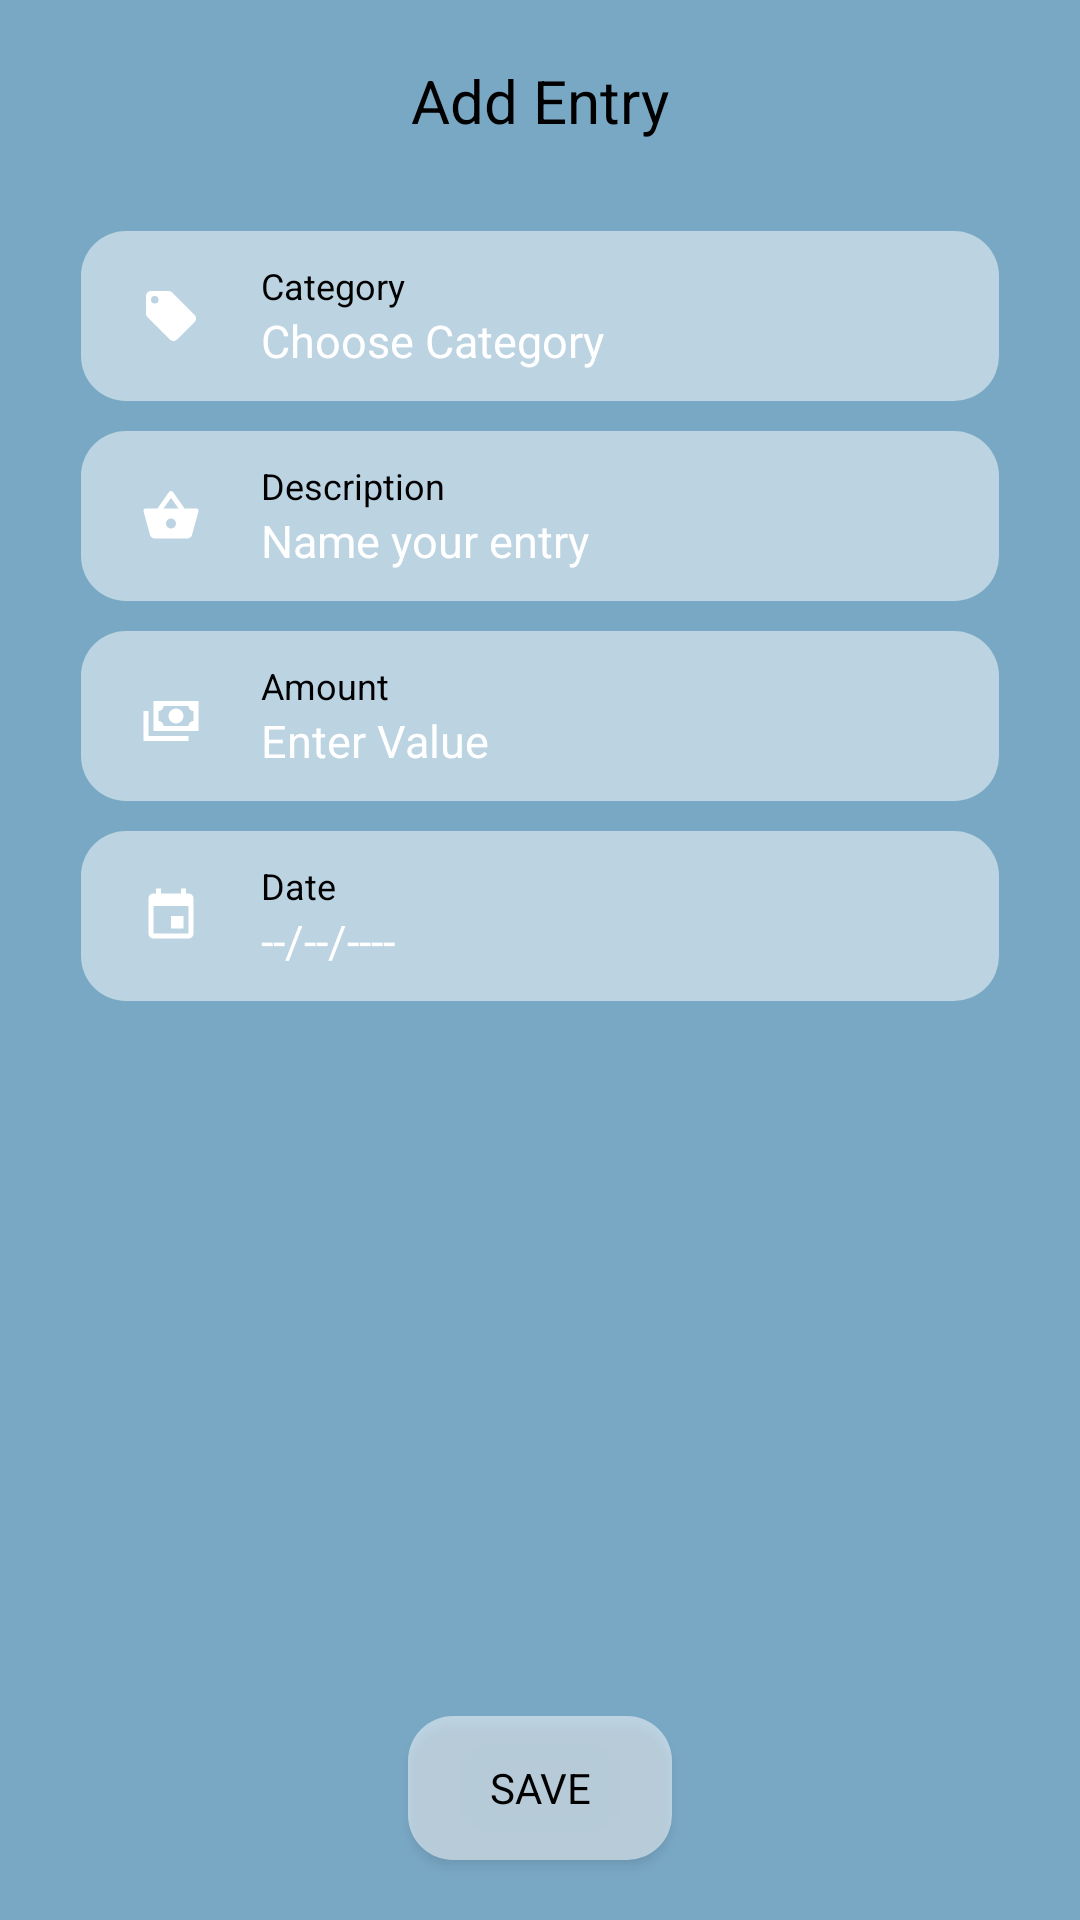

Write the Android layout XML for this screen, with the resource values it uses.
<!-- AndroidManifest.xml: application theme Theme.BudgetShop -->
<!-- res/layout/activity_add_entry.xml -->
<?xml version="1.0" encoding="utf-8"?>
<androidx.constraintlayout.widget.ConstraintLayout xmlns:android="http://schemas.android.com/apk/res/android"
    xmlns:app="http://schemas.android.com/apk/res-auto"
    xmlns:tools="http://schemas.android.com/tools"
    android:layout_width="match_parent"
    android:background="@color/blue"
    android:layout_height="match_parent"
    tools:context=".AddEntryActivity">

    <TextView
        android:id="@+id/add_entry_title"
        android:textSize="20sp"
        android:layout_width="wrap_content"
        android:layout_height="wrap_content"
        android:layout_marginTop="20dp"
        android:textColor="@color/black"
        android:text="Add Entry"
        app:layout_constraintEnd_toEndOf="parent"
        app:layout_constraintStart_toStartOf="parent"
        app:layout_constraintTop_toTopOf="parent" />

    <androidx.constraintlayout.widget.ConstraintLayout
        android:id="@+id/choose_category_container"
        style="@style/composite_input_container"
        android:layout_width="0dp"
        android:layout_marginTop="30dp"
        app:layout_constraintEnd_toEndOf="parent"
        app:layout_constraintStart_toStartOf="parent"
        app:layout_constraintTop_toBottomOf="@+id/add_entry_title"
        app:layout_constraintWidth_default="percent"
        app:layout_constraintWidth_percent=".85">

        <ImageView
            android:id="@+id/choose_category_icon"
            style="@style/composite_input_icon"
            android:src="@drawable/ic_tag" />

        <TextView
            android:id="@+id/choose_category_description"
            style="@style/composite_input_description"
            app:layout_constraintLeft_toRightOf="@+id/choose_category_icon"
            android:text="Category"/>

        <TextView
            android:id="@+id/choose_category"
            android:layout_height="wrap_content"
            android:text="Choose Category"
            app:layout_constraintLeft_toLeftOf="@+id/choose_category_description"
            app:layout_constraintTop_toBottomOf="@+id/choose_category_description"
            style="@style/composite_input_value" />

    </androidx.constraintlayout.widget.ConstraintLayout>

    <androidx.constraintlayout.widget.ConstraintLayout
        android:id="@+id/description_container"
        style="@style/composite_input_container"
        android:layout_width="0dp"
        app:layout_constraintWidth_default="percent"
        app:layout_constraintWidth_percent=".85"
        app:layout_constraintEnd_toEndOf="parent"
        app:layout_constraintStart_toStartOf="parent"
        app:layout_constraintTop_toBottomOf="@+id/choose_category_container">

        <ImageView
            android:id="@+id/description_icon"
            style="@style/composite_input_icon"
            android:src="@drawable/ic_basket" />

        <TextView
            android:id="@+id/description_description"
            style="@style/composite_input_description"
            android:text="Description"
            app:layout_constraintLeft_toRightOf="@+id/description_icon" />

        <EditText
            android:id="@+id/entry_description"
            style="@style/composite_input_value"
            android:hint="Name your entry"
            app:layout_constraintLeft_toLeftOf="@id/description_description"
            app:layout_constraintTop_toBottomOf="@+id/description_description" />
    </androidx.constraintlayout.widget.ConstraintLayout>

    <androidx.constraintlayout.widget.ConstraintLayout
        android:id="@+id/amount_container"
        style="@style/composite_input_container"
        android:layout_width="0dp"
        app:layout_constraintEnd_toEndOf="parent"
        app:layout_constraintStart_toStartOf="parent"
        app:layout_constraintTop_toBottomOf="@+id/description_container"
        app:layout_constraintWidth_default="percent"
        app:layout_constraintWidth_percent=".85">

        <ImageView
            android:id="@+id/amount_icon"
            style="@style/composite_input_icon"
            android:src="@drawable/ic_cash" />

        <TextView
            android:id="@+id/amount_description"
            style="@style/composite_input_description"
            android:text="Amount"
            app:layout_constraintLeft_toRightOf="@+id/amount_icon" />

        <EditText
            android:id="@+id/entry_amount"
            style="@style/composite_input_value"
            android:hint="Enter Value"
            android:inputType="numberDecimal"
            app:layout_constraintLeft_toLeftOf="@+id/amount_description"
            app:layout_constraintTop_toBottomOf="@+id/amount_description" />
    </androidx.constraintlayout.widget.ConstraintLayout>

    <androidx.constraintlayout.widget.ConstraintLayout
        android:id="@+id/date_container"
        style="@style/composite_input_container"
        android:layout_width="0dp"
        app:layout_constraintEnd_toEndOf="parent"
        app:layout_constraintStart_toStartOf="parent"
        app:layout_constraintTop_toBottomOf="@+id/amount_container"
        app:layout_constraintWidth_default="percent"
        app:layout_constraintWidth_percent=".85">

        <ImageView
            android:id="@+id/date_icon"
            style="@style/composite_input_icon"
            android:src="@drawable/ic_calendar" />

        <TextView
            android:id="@+id/date_description"
            style="@style/composite_input_description"
            app:layout_constraintLeft_toRightOf="@+id/date_icon"
            android:text="Date" />

        <TextView
            android:id="@+id/entry_date"
            android:text="--/--/----"
            app:layout_constraintTop_toBottomOf="@+id/date_description"
            app:layout_constraintLeft_toLeftOf="@id/date_description"
            style="@style/composite_input_value"/>

    </androidx.constraintlayout.widget.ConstraintLayout>

    <Button
        android:id="@+id/entry_save_button"
        android:layout_width="wrap_content"
        android:layout_height="wrap_content"
        android:background="@drawable/blue_box_background"
        android:text="Save"
        android:textColor="@color/black"
        android:layout_marginBottom="20dp"
        app:layout_constraintBottom_toBottomOf="parent"
        app:layout_constraintEnd_toEndOf="parent"
        app:layout_constraintStart_toStartOf="parent" />
</androidx.constraintlayout.widget.ConstraintLayout>
<!-- resources referenced by this layout -->
<resources>
  <color name="black">#000000</color>
  <color name="blue">#79a8c5</color>
  <!-- drawable blue_box_background (drawable) -->
  <?xml version="1.0" encoding="utf-8"?>
  <shape xmlns:android="http://schemas.android.com/apk/res/android"
      android:shape="rectangle">
      <corners
          android:radius="15dp" />
      <solid
          android:color="@color/light_blue" />
  </shape>
  <!-- drawable ic_basket (drawable) -->
  <vector xmlns:android="http://schemas.android.com/apk/res/android"
      android:width="24dp"
      android:height="24dp"
      android:viewportWidth="24"
      android:viewportHeight="24">
    <path
        android:pathData="M5.5,21C4.72,21 4.04,20.55 3.71,19.9V19.9L1.1,10.44L1,10A1,1 0,0 1,2 9H6.58L11.18,2.43C11.36,2.17 11.66,2 12,2C12.34,2 12.65,2.17 12.83,2.44L17.42,9H22A1,1 0,0 1,23 10L22.96,10.29L20.29,19.9C19.96,20.55 19.28,21 18.5,21H5.5M12,4.74L9,9H15L12,4.74M12,13A2,2 0,0 0,10 15A2,2 0,0 0,12 17A2,2 0,0 0,14 15A2,2 0,0 0,12 13Z"
        android:fillColor="#ffffff"/>
  </vector>
  <!-- drawable ic_calendar (drawable) -->
  <vector android:height="20dp" android:viewportHeight="24"
      android:viewportWidth="24" android:width="20dp" xmlns:android="http://schemas.android.com/apk/res/android">
      <path android:fillColor="#ffffff" android:pathData="M19,19H5V8H19M16,1V3H8V1H6V3H5C3.89,3 3,3.89 3,5V19A2,2 0,0 0,5 21H19A2,2 0,0 0,21 19V5C21,3.89 20.1,3 19,3H18V1M17,12H12V17H17V12Z"/>
  </vector>
  <!-- drawable ic_cash (drawable) -->
  <vector android:height="20dp" android:viewportHeight="24"
      android:viewportWidth="24" android:width="20dp" xmlns:android="http://schemas.android.com/apk/res/android">
      <path android:fillColor="#ffffff" android:pathData="M5,6H23V18H5V6M14,9A3,3 0,0 1,17 12A3,3 0,0 1,14 15A3,3 0,0 1,11 12A3,3 0,0 1,14 9M9,8A2,2 0,0 1,7 10V14A2,2 0,0 1,9 16H19A2,2 0,0 1,21 14V10A2,2 0,0 1,19 8H9M1,10H3V20H19V22H1V10Z"/>
  </vector>
  <!-- drawable ic_tag (drawable) -->
  <vector xmlns:android="http://schemas.android.com/apk/res/android"
      android:width="24dp"
      android:height="24dp"
      android:viewportWidth="24"
      android:viewportHeight="24">
    <path
        android:pathData="M5.5,7A1.5,1.5 0,0 1,4 5.5A1.5,1.5 0,0 1,5.5 4A1.5,1.5 0,0 1,7 5.5A1.5,1.5 0,0 1,5.5 7M21.41,11.58L12.41,2.58C12.05,2.22 11.55,2 11,2H4C2.89,2 2,2.89 2,4V11C2,11.55 2.22,12.05 2.59,12.41L11.58,21.41C11.95,21.77 12.45,22 13,22C13.55,22 14.05,21.77 14.41,21.41L21.41,14.41C21.78,14.05 22,13.55 22,13C22,12.44 21.77,11.94 21.41,11.58Z"
        android:fillColor="#ffffff"/>
  </vector>
  <style name="composite_input_container">
          <item name="android:padding">10dp</item>
          <item name="android:background">@drawable/blue_box_background</item>
          <item name="android:layout_height">wrap_content</item>
          <item name="android:layout_marginTop">10dp</item>
      </style>
  <style name="composite_input_description">
          <item name="layout_constraintTop_toTopOf">parent</item>
          <item name="android:layout_width">wrap_content</item>
          <item name="android:textColor">@color/light_purple</item>
          <item name="android:layout_height">wrap_content</item>
          <item name="android:textSize">12sp</item>
          <item name="android:layout_marginLeft">20dp</item>
      </style>
  <style name="composite_input_icon">
          <item name="layout_constraintLeft_toLeftOf">parent</item>
          <item name="layout_constraintTop_toTopOf">parent</item>
          <item name="layout_constraintBottom_toBottomOf">parent</item>
          <item name="android:layout_width">20dp</item>
          <item name="android:layout_height">20dp</item>
          <item name="android:layout_marginLeft">10dp</item>
      </style>
  <color name="light_blue">#80ffffff</color>
  <color name="light_purple">#000000</color>
  <color name="dark_blue_2">#100E37</color>
  <color name="purple">#B034FE</color>
  <color name="teal_700">#FF018786</color>
</resources>
